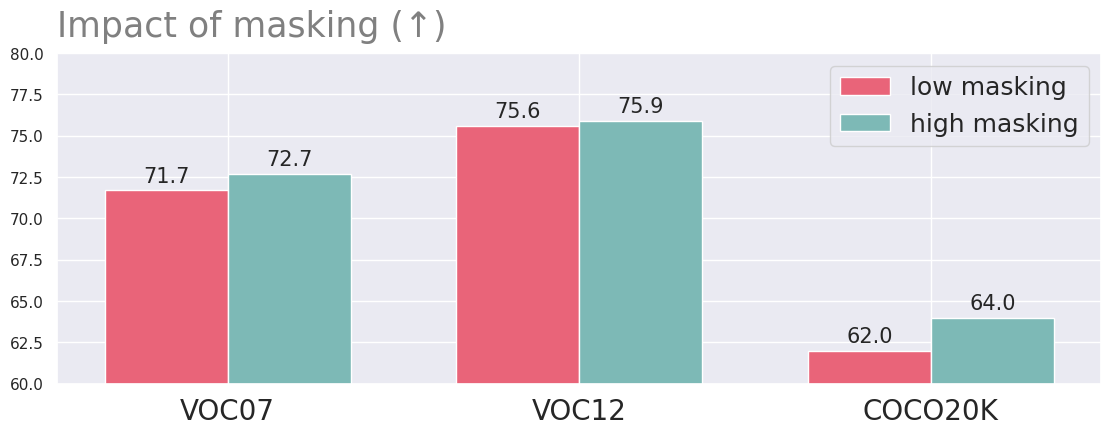

Python code for this plot: (Note: this script raises an exception after producing the figure.)
%load_ext autoreload
%autoreload 2

import pandas as pd
import numpy as np
import sys
import matplotlib.pyplot as plt
import seaborn as sns
import os 
sns.set()

%matplotlib inline
import warnings
warnings.filterwarnings('ignore')

# https://abdalimran.github.io/2019-06-01/Drawing-multiple-ROC-Curves-in-a-single-plot

#labels = ['Baseline', 'MaskSup']
labels = ['VOC07', 'VOC12', 'COCO20K']

# VOC
auc = [71.7, 75.6, 62] # base
acc_nst = [72.7, 75.9, 64.0]

# COCO
# auc = [54.2,36.0,48.4] # base
# acc_nst = [74.8,59.4,68.8]

x = np.arange(len(labels))  # the label locations
dummy = np.arange(10)

width = 0.35 #0.4  # the width of the bars



fig, ax = plt.subplots()

rects1 = ax.bar(x - width/2, auc, width, label='low masking', color='#E96479') # #FFAE6D
rects2 = ax.bar(x + width/2, acc_nst, width, label='high masking', color='#7DB9B6') # #9ED2C6
#rects211 = ax.bar(x + width/2 * 3.08, acc, width, label='CF1')

#ax.set_ylabel('CorLoc (%)', fontsize=20)
#ax.set_title('Results')
ax.set_xticks(x)
ax.set_xticklabels(labels, rotation=0, fontsize=20)

#for i in range(18):
#    ax.get_xticklabels()[i].set_color("white")

#ax.set_ylim([30,80]) # coc
ax.set_ylim([60,80]) # voc

#ax.legend(loc="upper left", prop={'size': 14})
ax.grid(True)
#ax.patch.set_facecolor('white')

def autolabel(rects):
    """Attach a text label above each bar in *rects*, displaying its height."""
    for rect in rects:
        height = rect.get_height()
        ax.annotate('{:.1f}'.format(height),
                    xy=(rect.get_x() + rect.get_width() / 2, height),
                    xytext=(0, 3),  # 3 points vertical offset
                    textcoords="offset points",
                    ha='center', va='bottom', rotation=0, fontsize=15)
        #ax.set_ylim(ymin=1)
        

def autolabel_(rects):
    """Attach a text label above each bar in *rects*, displaying its height."""
    for rect in rects:
        height = rect.get_height()
        ax.annotate('{:.1f}'.format(height),
                    xy=(rect.get_x() + rect.get_width() / 2, height),
                    xytext=(0, 3),  # 3 points vertical offset
                    textcoords="offset points",
                    ha='center', va='bottom', rotation=0, fontsize=15)
        #ax.set_ylim(ymin=1)


autolabel(rects1) # %
autolabel(rects2)
#autolabel_(rects211) # %

fig.tight_layout()
fig.set_size_inches(12, 4, forward=True)
plt.title('Impact of masking (\u2191)', loc='left', fontsize=25, color='gray', pad=12)
#plt.title('VOC2007 (\u2191)', loc='left', fontsize=25, color='gray', pad=12)
plt.legend(loc='upper right', fontsize=18)
plt.savefig("../logs/masking_ablation.pdf", bbox_inches='tight', pad_inches=0, dpi=300)
plt.show()







#labels = ['Baseline', 'MaskSup']
labels = ['VOC07', 'VOC12', 'COCO20K']

# VOC
auc_b = [71.6, 75.2, 61.8] # base
auc = [72.2, 75.5, 62.3] # base
acc_nst = [72.7, 75.9, 64.0]

# COCO
# auc = [54.2,36.0,48.4] # base
# acc_nst = [74.8,59.4,68.8]

x = np.arange(len(labels))  # the label locations
dummy = np.arange(10)

width = 0.25 #0.4  # the width of the bars



fig, ax = plt.subplots()

rects1 = ax.bar(x - width/2, auc_b, width, label='Baseline', color='#E96479') # #FFAE6D
rects2 = ax.bar(x + width/2, auc, width, label='w/ MFP', color='#7DB9B6') # #9ED2C6
rects211 = ax.bar(x + width/2 * 3.08, acc_nst, width, label='w/ MFP + PCL', color='#FFAE6D')

ax.set_ylabel('CorLoc (%)', fontsize=20)
#ax.set_title('Results')
ax.set_xticks(x)
ax.set_xticklabels(labels, rotation=0, fontsize=20)

#for i in range(18):
#    ax.get_xticklabels()[i].set_color("white")

#ax.set_ylim([30,80]) # coc
ax.set_ylim([60,80]) # voc

#ax.legend(loc="upper left", prop={'size': 14})
ax.grid(True)
#ax.patch.set_facecolor('white')

def autolabel(rects):
    """Attach a text label above each bar in *rects*, displaying its height."""
    for rect in rects:
        height = rect.get_height()
        ax.annotate('{:.1f}'.format(height),
                    xy=(rect.get_x() + rect.get_width() / 2, height),
                    xytext=(0, 3),  # 3 points vertical offset
                    textcoords="offset points",
                    ha='center', va='bottom', rotation=0, fontsize=15)
        #ax.set_ylim(ymin=1)
        

def autolabel_(rects):
    """Attach a text label above each bar in *rects*, displaying its height."""
    for rect in rects:
        height = rect.get_height()
        ax.annotate('{:.1f}'.format(height),
                    xy=(rect.get_x() + rect.get_width() / 2, height),
                    xytext=(0, 3),  # 3 points vertical offset
                    textcoords="offset points",
                    ha='center', va='bottom', rotation=0, fontsize=15)
        #ax.set_ylim(ymin=1)


autolabel(rects1) # %
autolabel(rects2)
autolabel_(rects211) # %

fig.tight_layout()
fig.set_size_inches(12, 4, forward=True)
plt.title('Effectiveness of MFP and PCL (\u2191)', loc='left', fontsize=25, color='gray', pad=12)
#plt.title('VOC2007 (\u2191)', loc='left', fontsize=25, color='gray', pad=12)
plt.legend(loc='upper right', fontsize=18)
plt.savefig("../logs/msl_ablation.pdf", bbox_inches='tight', pad_inches=0, dpi=300)
plt.show()

